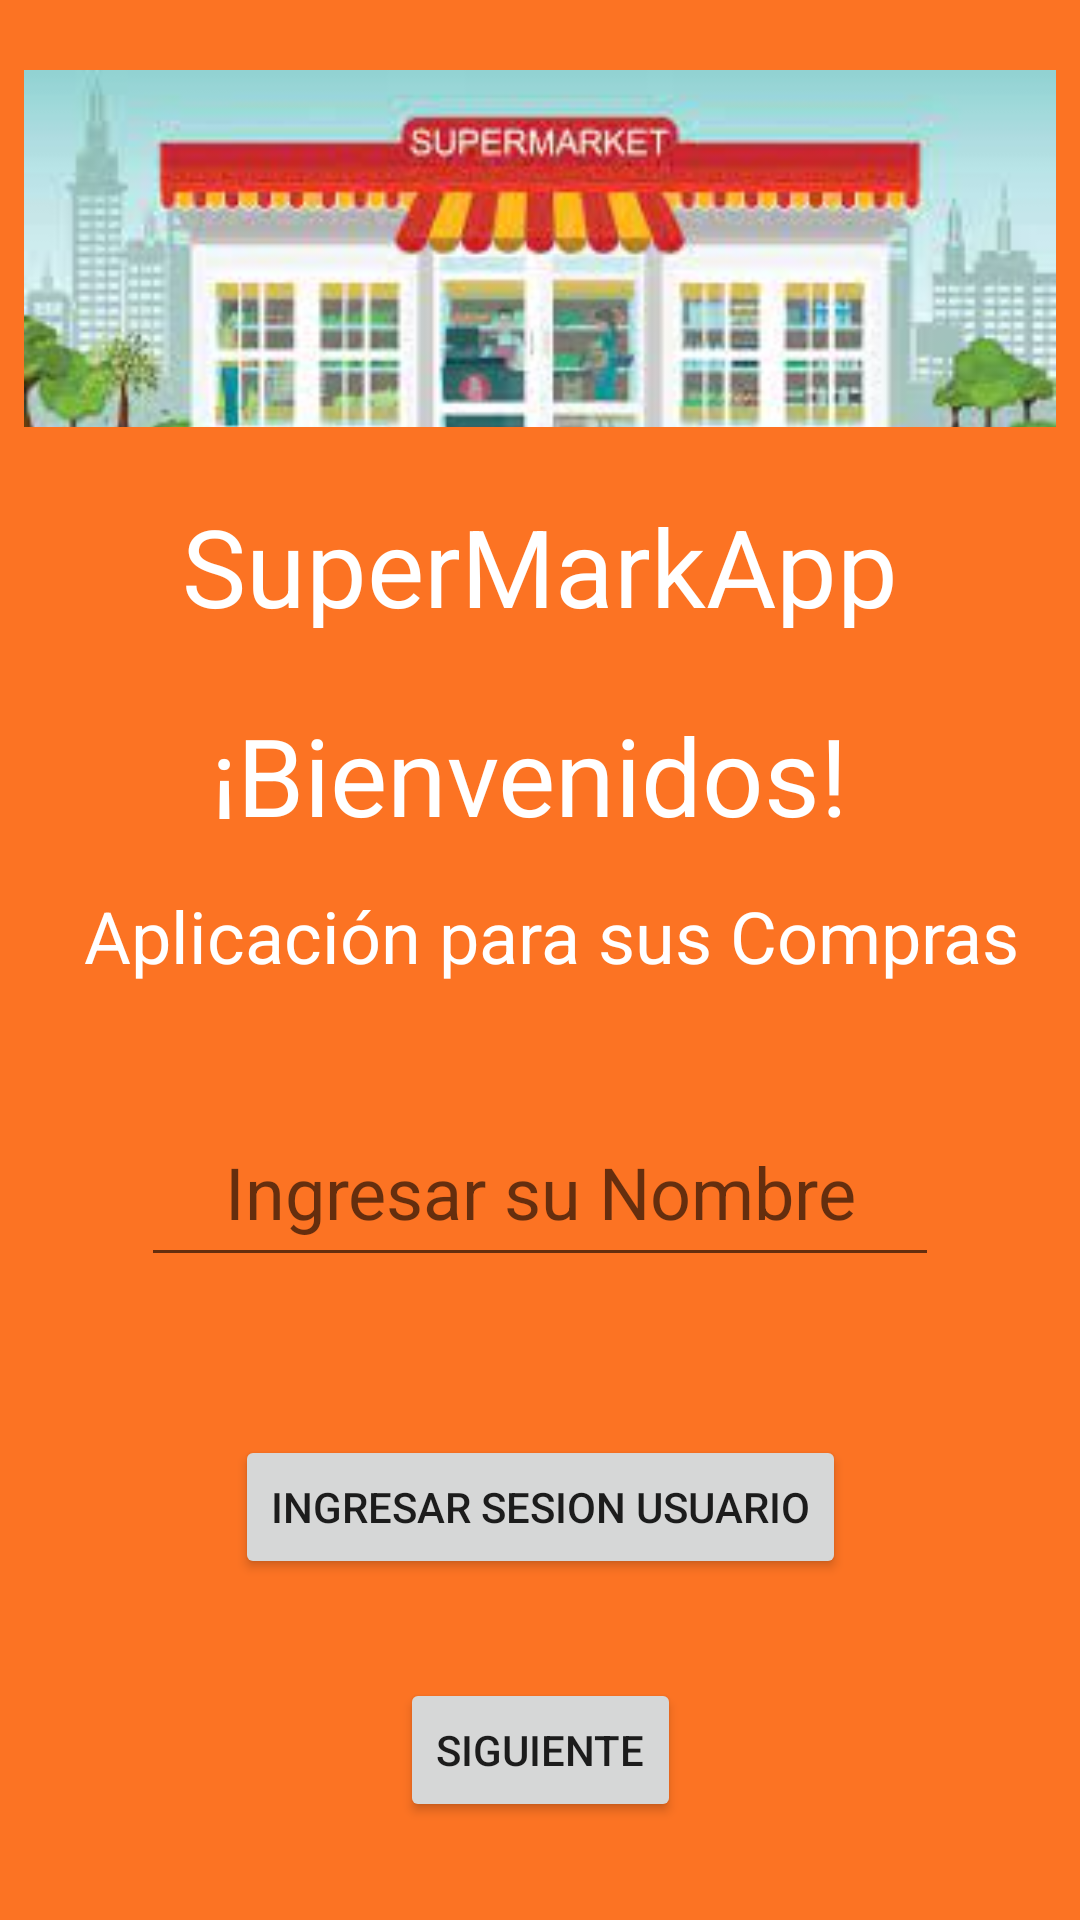

Reconstruct the res/layout file that produces this screen, plus the resources it refers to.
<!-- AndroidManifest.xml: application theme Theme.Application_Supermark -->
<!-- res/layout/activity_main.xml -->
<?xml version="1.0" encoding="utf-8"?>
<androidx.constraintlayout.widget.ConstraintLayout xmlns:android="http://schemas.android.com/apk/res/android"
    xmlns:app="http://schemas.android.com/apk/res-auto"
    xmlns:tools="http://schemas.android.com/tools"
    android:layout_width="match_parent"
    android:layout_height="match_parent"
    android:background="#FC7323"
    tools:context=".MainActivity">


    <ImageView
        android:id="@+id/imageViewLlaves"
        android:layout_width="344dp"
        android:layout_height="119dp"
        android:layout_marginTop="2dp"
        android:scaleType="centerCrop"
        app:layout_constraintBottom_toBottomOf="parent"
        app:layout_constraintEnd_toEndOf="parent"
        app:layout_constraintHorizontal_bias="0.5"
        app:layout_constraintStart_toStartOf="parent"
        app:layout_constraintTop_toTopOf="parent"
        app:layout_constraintVertical_bias="0.041"
        app:srcCompat="@drawable/descarga"
        tools:ignore="MissingConstraints" />

    <TextView
        android:id="@+id/App"
        android:layout_width="311dp"
        android:layout_height="45dp"
        android:layout_marginTop="20dp"
        android:text="SuperMarkApp"
        android:textAlignment="center"
        android:textColor="@color/white"
        android:textColorLink="#0FFDFCFC"
        android:textSize="36sp"
        app:layout_constraintBottom_toBottomOf="parent"
        app:layout_constraintLeft_toLeftOf="parent"
        app:layout_constraintRight_toRightOf="parent"
        app:layout_constraintTop_toBottomOf="@+id/imageViewLlaves"
        app:layout_constraintVertical_bias="0.005" />

    <TextView
        android:id="@+id/Bienvenidos"
        android:layout_width="253dp"
        android:layout_height="39dp"
        android:layout_marginTop="20dp"
        android:text="¡Bienvenidos!"
        android:textAlignment="center"
        android:textColor="@color/white"
        android:textSize="36sp"
        app:layout_constraintBottom_toBottomOf="parent"
        app:layout_constraintHorizontal_bias="0.468"
        app:layout_constraintLeft_toLeftOf="parent"
        app:layout_constraintRight_toRightOf="parent"
        app:layout_constraintTop_toBottomOf="@+id/App"
        app:layout_constraintVertical_bias="0.013" />

    <TextView
        android:id="@+id/Acciones"
        android:layout_width="336dp"
        android:layout_height="50dp"
        android:layout_marginTop="20dp"
        android:text="Aplicación para sus Compras"
        android:textAlignment="center"
        android:textColor="@color/white"
        android:textSize="24sp"
        app:layout_constraintBottom_toBottomOf="parent"
        app:layout_constraintEnd_toEndOf="parent"
        app:layout_constraintHorizontal_bias="0.653"
        app:layout_constraintStart_toStartOf="parent"
        app:layout_constraintTop_toBottomOf="@+id/Bienvenidos"
        app:layout_constraintVertical_bias="0.009" />

    <EditText
        android:id="@+id/ingresarNombre"
        android:layout_width="266dp"
        android:layout_height="60dp"
        android:layout_marginTop="20dp"
        android:hint="Ingresar su Nombre"
        android:textAlignment="center"
        android:textColor="@color/white"
        android:textSize="24sp"
        app:layout_constraintBottom_toBottomOf="parent"
        app:layout_constraintEnd_toEndOf="parent"
        app:layout_constraintHorizontal_bias="0.5"
        app:layout_constraintStart_toStartOf="parent"
        app:layout_constraintTop_toBottomOf="@+id/Acciones"
        app:layout_constraintVertical_bias="0.0"
        tools:ignore="MissingConstraints" />

    <androidx.constraintlayout.widget.Guideline
        android:id="@+id/guideline"
        android:layout_width="wrap_content"
        android:layout_height="wrap_content"
        android:orientation="vertical"
        app:layout_constraintGuide_begin="20dp" />

    <Button
        android:id="@+id/button3"
        android:layout_width="wrap_content"
        android:layout_height="wrap_content"
        android:text="SIGUIENTE"
        app:layout_constraintBottom_toBottomOf="parent"
        app:layout_constraintEnd_toEndOf="parent"
        app:layout_constraintHorizontal_bias="0.5"
        app:layout_constraintStart_toStartOf="parent"
        app:layout_constraintTop_toBottomOf="@+id/button4" />

    <androidx.constraintlayout.widget.Guideline
        android:id="@+id/guideline2"
        android:layout_width="wrap_content"
        android:layout_height="wrap_content"
        android:orientation="vertical"
        app:layout_constraintGuide_begin="20dp" />

    <Button
        android:id="@+id/button4"
        android:layout_width="wrap_content"
        android:layout_height="wrap_content"
        android:layout_marginTop="20dp"
        android:text="INGRESAR SESION USUARIO"
        app:layout_constraintBottom_toTopOf="@+id/button3"
        app:layout_constraintEnd_toEndOf="parent"
        app:layout_constraintHorizontal_bias="0.5"
        app:layout_constraintStart_toStartOf="parent"
        app:layout_constraintTop_toBottomOf="@+id/ingresarNombre" />

    <androidx.constraintlayout.widget.Guideline
        android:id="@+id/guideline3"
        android:layout_width="wrap_content"
        android:layout_height="wrap_content"
        android:orientation="vertical"
        app:layout_constraintGuide_begin="20dp" />

    <androidx.constraintlayout.widget.Guideline
        android:id="@+id/guideline4"
        android:layout_width="wrap_content"
        android:layout_height="wrap_content"
        android:orientation="vertical"
        app:layout_constraintGuide_begin="20dp" />


</androidx.constraintlayout.widget.ConstraintLayout>
<!-- resources referenced by this layout -->
<resources>
  <!-- drawable descarga: jpg bitmap (drawable, 9679 bytes) -->
  <style name="Theme.Application_Supermark" parent="Theme.MaterialComponents.DayNight.DarkActionBar">
          
          <item name="colorPrimary">@color/purple_500</item>
          <item name="colorPrimaryVariant">@color/purple_700</item>
          <item name="colorOnPrimary">@color/white</item>
          
          <item name="colorSecondary">@color/teal_200</item>
          <item name="colorSecondaryVariant">@color/teal_700</item>
          <item name="colorOnSecondary">@color/black</item>
          
          <item name="android:statusBarColor" tools:targetApi="l">?attr/colorPrimaryVariant</item>
          
      </style>
  <!-- not gathered from this repository: default colours our renderer supplied (Android Studio template values) -->
  <color name="purple_500">#FF6200EE</color>
  <color name="purple_700">#FF3700B3</color>
  <color name="teal_200">#FF03DAC5</color>
  <color name="teal_700">#FF018786</color>
  <color name="black">#FF000000</color>
  <color name="white">#FFFFFFFF</color>
</resources>
